Run: headless pygame with SDL's dummy video driver; simulated clock (each Clock.tick advances the game by its frame time, no real sleeping); random seed 0; keys injected as events and as key.get_pressed() state; no mouse input.
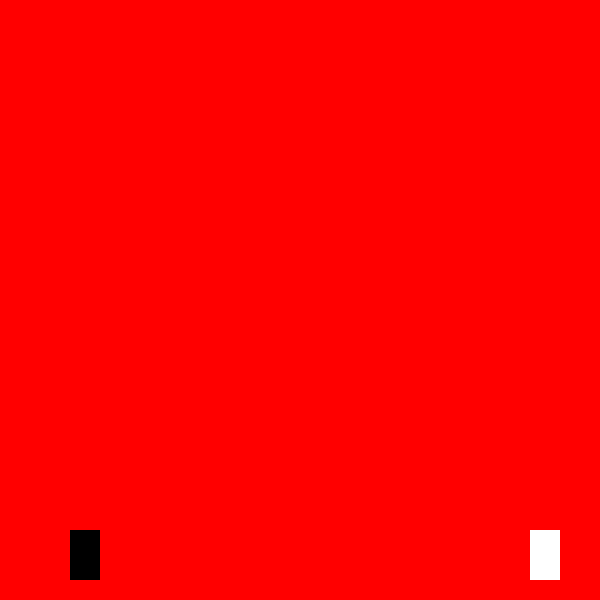
Frame 1 of 4 · flips 1–60 · no input
Frame 2 of 4 · flips 61–180 · tapped SPACE, RETURN · held RIGHT (→), D · screen unchanged from frame 1, image omitted
Frame 3 of 4 · flips 181–300 · held DOWN (↓), S · screen unchanged from frame 2, image omitted
Frame 4 of 4 · flips 301–420 · held LEFT (←), A, UP (↑), W · screen unchanged from frame 3, image omitted

The pygame program that drew these frames:

import pygame

pygame.init()

width = 600
height = 600
mode = (width, height)
# Cores

white = (255,255,255)
black = (0,0,0)
red = (255,0,0)
# Coordenadas do primeiro player

pos_x1 = 530
pos_y1 = 530
shape = pygame.Rect(pos_x1,pos_y1,30,50)
# Coordenadas do segundo player

pos_x2 = 70
pos_y2 = 530
shape_2 = pygame.Rect(pos_x2,pos_y2,30,50)
clock = pygame.time.Clock()
close = True

tela = screen = pygame.display.set_mode(mode)
pygame.display.set_caption("Jogo Final")


while close:
    for event in pygame.event.get():
        if event.type == pygame.QUIT:
            close = False
        if event.type == pygame.KEYDOWN:
            if event.key == pygame.K_LEFT:
                pos_x1-= 10
            if event.key == pygame.K_RIGHT:
                pos_x1+= 10
            if event.key == pygame.K_UP:
                pos_y1-= 10
            if event.key == pygame.K_DOWN:
                pos_y1+= 10
            # MOVIMENTO DO SEGUNDO PLAYER
            if event.key == pygame.K_a:
                pos_x2-= 10
            if event.key == pygame.K_d:
                pos_x2+= 10
            if event.key == pygame.K_w:
                pos_y2-= 10
            if event.key == pygame.K_s:
                pos_y2+= 10
    tela.fill(red)
    pygame.draw.rect(tela, black, shape_2)
    pygame.draw.rect(tela, white, shape)

    clock.tick(27)
    pygame.display.update()
pygame.quit()
